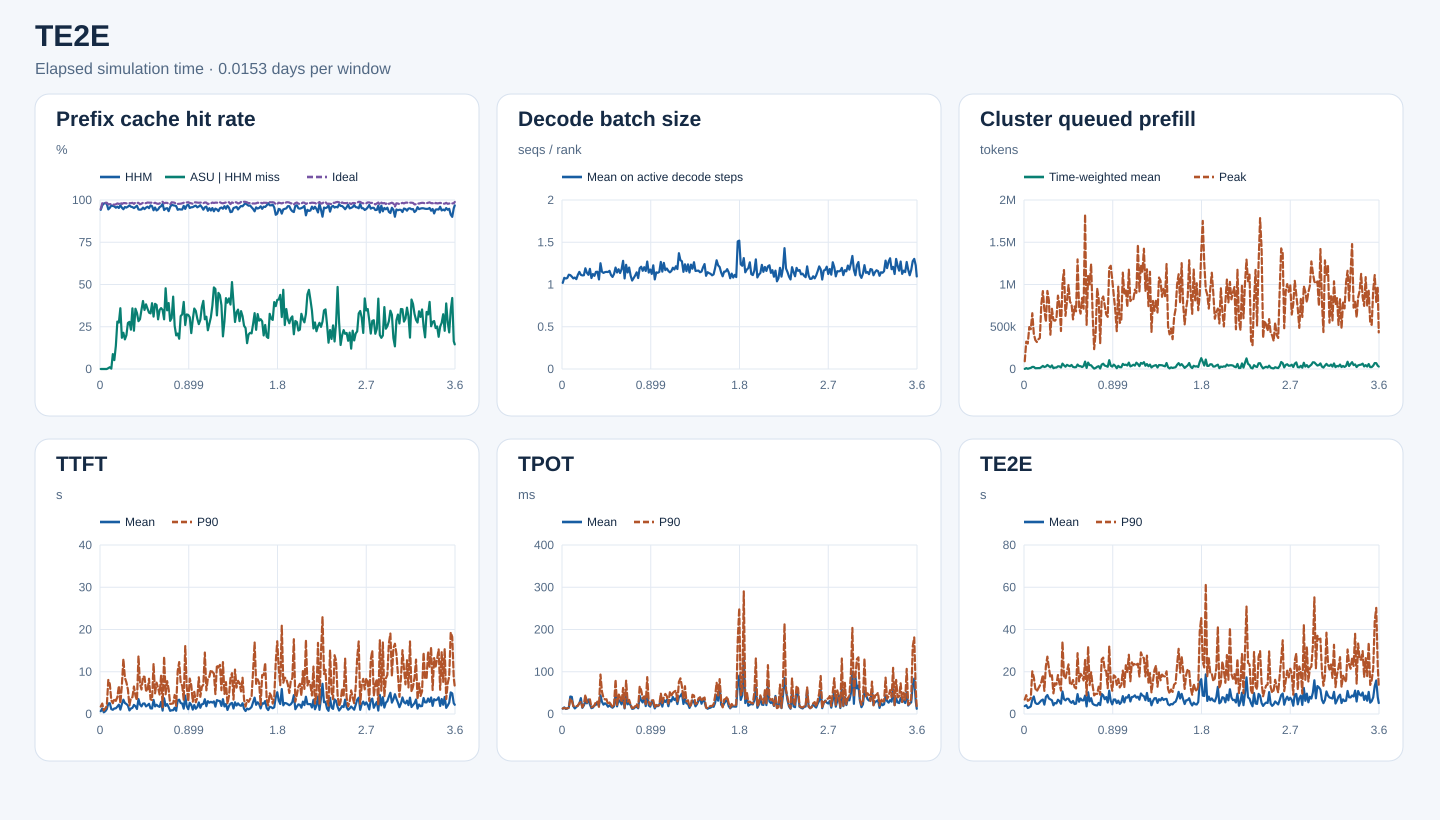

Data behind this chart, as committed beside it:
start_s, end_s, requests, input_tokens, hhm_hit_tokens, asu_hit_tokens, ideal_hit_tokens, hhm_hit_rate, asu_hit_rate_on_hhm_miss, ideal_hit_rate, decode_rank_steps, decode_bs_mean, queued_prefill_tokens_mean, queued_prefill_tokens_peak, ttft_samples, ttft_mean_ms, ttft_p90_ms, tpot_samples, tpot_mean_ms, tpot_p90_ms, te2e_samples, te2e_mean_ms, te2e_p90_ms
0, 1320, 475, 8471313, 7978384, 0, 8023920, 0.9418, 0.0, 0.9472, 27156, 1.019, 1047, 91888, 475, 657.2, 1764, 475, 12.67, 13.14, 475, 3728, 6814
1320, 2640, 771, 27551061, 26677120, 0, 27018816, 0.9683, 0.0, 0.9807, 41789, 1.079, 10486, 323771, 771, 1309, 2466, 771, 15.61, 14.15, 771, 4161, 8912
2640, 3960, 798, 21323936, 20877808, 0, 20922928, 0.9791, 0.0, 0.9812, 40028, 1.071, 2338, 301074, 798, 394.2, 839.7, 798, 11.95, 13, 798, 2845, 6236
3960, 5280, 1038, 39839113, 39087776, 0, 39174560, 0.9811, 0.0, 0.9833, 51778, 1.077, 8498, 496257, 1038, 647.5, 1297, 1038, 12.97, 13.53, 1038, 3149, 6670
5280, 6600, 1032, 41538501, 40589328, 0, 40875984, 0.9771, 0.0, 0.9841, 43750, 1.116, 12775, 471095, 1032, 1146, 1895, 1032, 15.06, 14.59, 1032, 3614, 7545
6600, 7920, 1033, 33281600, 31430048, 9472, 32413536, 0.9444, 0.005116, 0.9739, 47197, 1.111, 25055, 660077, 1033, 2494, 8054, 1033, 41.35, 36.13, 1033, 6768, 20199
7920, 9240, 998, 41606878, 39679584, 20560, 40589760, 0.9537, 0.01067, 0.9756, 57729, 1.093, 24689, 416257, 998, 2559, 7097, 998, 40.54, 31.88, 998, 8288, 17344
9240, 10560, 802, 34012293, 32909776, 2336, 33162352, 0.9676, 0.002119, 0.975, 57339, 1.073, 9367, 343396, 802, 1153, 3240, 802, 18.41, 18.88, 802, 5325, 12058
10560, 11880, 866, 30970439, 29879040, 96256, 30144752, 0.9648, 0.0882, 0.9733, 57984, 1.082, 9594, 319487, 866, 995.4, 2551, 866, 13.21, 17.5, 866, 4754, 10728
11880, 13200, 865, 31309789, 30135696, 61744, 30445600, 0.9625, 0.05259, 0.9724, 53297, 1.063, 10792, 350962, 865, 1314, 3622, 865, 16.44, 18.39, 865, 4854, 12131
13200, 14520, 943, 29942595, 28575232, 186992, 29169488, 0.9543, 0.1368, 0.9742, 63827, 1.114, 10765, 367041, 943, 1343, 3102, 943, 20.05, 19.43, 943, 5652, 13417
14520, 15840, 1064, 46177781, 44347008, 513728, 45245536, 0.9604, 0.2806, 0.9798, 66023, 1.149, 21987, 769689, 1064, 1751, 3976, 1064, 25.1, 25.82, 1064, 6444, 15156
15840, 17160, 1059, 43685397, 41627232, 565232, 42677232, 0.9529, 0.2746, 0.9769, 62035, 1.114, 36583, 922021, 1059, 2217, 6661, 1059, 37.56, 28.68, 1059, 6850, 18454
17160, 18480, 1096, 51832815, 50222288, 579104, 51086192, 0.9689, 0.3596, 0.9856, 67835, 1.108, 23556, 700797, 1096, 1036, 2505, 1096, 14.61, 15.92, 1096, 4447, 10939
18480, 19800, 795, 43169238, 41212848, 361376, 42137584, 0.9547, 0.1847, 0.9761, 62080, 1.11, 29597, 557922, 795, 2334, 6781, 795, 20.3, 24.05, 795, 8086, 22571
19800, 21120, 933, 43679874, 41293760, 511648, 42867552, 0.9454, 0.2144, 0.9814, 56915, 1.192, 47692, 923576, 933, 3379, 13032, 933, 29.23, 45.32, 933, 8980, 27152
21120, 22440, 974, 45384660, 43500144, 330288, 44558544, 0.9585, 0.1753, 0.9818, 58687, 1.138, 34078, 812465, 974, 2598, 8595, 974, 25.23, 27.39, 974, 7359, 21835
22440, 23760, 1219, 49907907, 47672608, 446592, 48915504, 0.9552, 0.1998, 0.9801, 57475, 1.115, 20574, 405776, 1219, 2357, 7481, 1219, 34.32, 30.98, 1219, 6891, 17150
23760, 25080, 1396, 58979812, 56654080, 633712, 57859024, 0.9606, 0.2725, 0.981, 81916, 1.185, 42072, 712947, 1396, 2013, 5787, 1396, 22.65, 34.68, 1396, 6500, 18338
25080, 26400, 937, 41648829, 40323072, 369616, 40868896, 0.9682, 0.2788, 0.9813, 55960, 1.076, 9537, 578418, 937, 848.4, 2016, 937, 13.85, 15.78, 937, 4130, 9760
26400, 27720, 1071, 39946289, 38357664, 369680, 39196208, 0.9602, 0.2327, 0.9812, 68508, 1.124, 17360, 571200, 1071, 1295, 3832, 1071, 15.16, 17.68, 1071, 5201, 14535
27720, 29040, 1051, 42808779, 41021552, 641456, 42086192, 0.9583, 0.3589, 0.9831, 58361, 1.102, 17205, 593690, 1051, 1448, 3962, 1051, 20.28, 20.08, 1051, 5033, 13960
29040, 30360, 1209, 45908612, 43712128, 497712, 44857440, 0.9522, 0.2266, 0.9771, 70441, 1.149, 32023, 868339, 1209, 2148, 6507, 1209, 21.71, 29.38, 1209, 6735, 18442
30360, 31680, 1318, 60827332, 58322992, 893184, 59927280, 0.9588, 0.3567, 0.9852, 73524, 1.151, 30605, 762330, 1318, 1837, 4312, 1318, 28.01, 29.23, 1318, 6111, 14274
31680, 33000, 944, 47958906, 46338688, 536992, 47145328, 0.9662, 0.3314, 0.983, 55623, 1.06, 17622, 449448, 944, 1190, 3263, 944, 19, 16.99, 944, 4859, 11109
33000, 34320, 1227, 62572729, 59068320, 991792, 61517712, 0.944, 0.283, 0.9831, 75496, 1.252, 63832, 1014035, 1227, 3529, 13719, 1227, 44.59, 93.34, 1227, 10651, 34267
34320, 35640, 1371, 52067382, 49085328, 877952, 50744032, 0.9427, 0.2944, 0.9746, 72834, 1.151, 43134, 1171532, 1371, 2262, 7161, 1371, 28.86, 52.62, 1371, 7077, 18021
35640, 36960, 1212, 45428739, 42891744, 889120, 44443456, 0.9442, 0.3505, 0.9783, 71458, 1.137, 26839, 628805, 1212, 1801, 5803, 1212, 22.13, 38.14, 1212, 6459, 16725
36960, 38280, 1339, 67108707, 64091136, 1213840, 66010192, 0.955, 0.4023, 0.9836, 75584, 1.147, 49110, 802702, 1339, 2458, 8878, 1339, 25.35, 34.35, 1339, 7226, 20188
38280, 39600, 1078, 50038757, 47340128, 942480, 49066064, 0.9461, 0.3492, 0.9806, 64631, 1.149, 39095, 994009, 1078, 2512, 8810, 1078, 22.76, 34.85, 1078, 7173, 23486
39600, 40920, 1301, 57083399, 54517136, 981936, 56026736, 0.955, 0.3826, 0.9815, 78232, 1.147, 33189, 795041, 1301, 1799, 5569, 1301, 17.26, 22.66, 1301, 5897, 14030
40920, 42240, 1279, 62885342, 60385216, 892512, 61947968, 0.9602, 0.357, 0.9851, 53828, 1.162, 47663, 769285, 1279, 2071, 5406, 1279, 20.53, 27.24, 1279, 5274, 13977
42240, 43560, 796, 44604311, 42447184, 719056, 43904592, 0.9516, 0.3333, 0.9843, 44154, 1.112, 24414, 587003, 796, 2415, 8344, 796, 17.33, 22.32, 796, 6187, 16093
43560, 44880, 916, 48651156, 47103456, 509280, 47864608, 0.9682, 0.3291, 0.9838, 54076, 1.09, 20294, 740607, 916, 1335, 3475, 916, 14.85, 15.96, 916, 4724, 12701
44880, 46200, 1154, 54722346, 52745344, 769696, 53858608, 0.9639, 0.3893, 0.9842, 59901, 1.125, 21604, 682864, 1154, 1304, 3300, 1154, 18.38, 21.5, 1154, 4905, 12083
46200, 47520, 1219, 53554247, 50295136, 1010736, 52505040, 0.9391, 0.3101, 0.9804, 59934, 1.201, 52724, 1297047, 1219, 3332, 11901, 1219, 46.94, 81.31, 1219, 9418, 28793
47520, 48840, 1338, 59037621, 56405968, 1014592, 58080016, 0.9554, 0.3855, 0.9838, 77354, 1.142, 34381, 735701, 1338, 1797, 4889, 1338, 18.12, 21.39, 1338, 5804, 15457
48840, 50160, 1456, 54677319, 51293808, 1282448, 53545024, 0.9381, 0.379, 0.9793, 77162, 1.18, 33506, 655543, 1456, 2184, 7424, 1456, 33.5, 47.58, 1456, 7341, 19017
50160, 51480, 1182, 40812662, 38538256, 668208, 39878496, 0.9443, 0.2938, 0.9771, 63414, 1.136, 23176, 839750, 1182, 1851, 6208, 1182, 29.33, 39.1, 1182, 6458, 18022
51480, 52800, 1535, 66798232, 63968272, 987376, 65441984, 0.9576, 0.3489, 0.9797, 87478, 1.181, 34824, 713875, 1535, 1693, 4613, 1535, 22.79, 28.34, 1535, 6450, 15861
52800, 54120, 1867, 101135698, 97402768, 1345440, 99804912, 0.9631, 0.3604, 0.9868, 88839, 1.28, 87495, 1830009, 1867, 2872, 9074, 1867, 42.59, 61.66, 1867, 8713, 25580
54120, 55440, 1051, 56667071, 55349664, 460416, 56048848, 0.9768, 0.3495, 0.9891, 56207, 1.072, 12624, 522526, 1051, 802.7, 1615, 1051, 13.26, 14.99, 1051, 3604, 8823
55440, 56760, 1339, 68425002, 64365360, 1193344, 67081152, 0.9407, 0.294, 0.9804, 67726, 1.233, 75704, 1100815, 1339, 3729, 13598, 1339, 42.2, 78.79, 1339, 10315, 31990
56760, 58080, 1447, 69678511, 66131872, 1694288, 68526912, 0.9491, 0.4777, 0.9835, 73708, 1.142, 46436, 1001133, 1447, 1911, 4675, 1447, 22.93, 29.09, 1447, 5954, 13680
58080, 59400, 1306, 56955227, 54202240, 955568, 55996496, 0.9517, 0.3471, 0.9832, 77203, 1.201, 44023, 1241793, 1306, 2351, 7783, 1306, 26.61, 33.44, 1306, 7470, 19738
59400, 60720, 1128, 36020714, 33645104, 926928, 35212016, 0.934, 0.3902, 0.9775, 57483, 1.104, 21931, 642341, 1128, 1623, 5850, 1128, 20.43, 21.73, 1128, 4877, 13392
60720, 62040, 742, 25526683, 24471072, 300720, 24866048, 0.9586, 0.2849, 0.9741, 55383, 1.047, 4820, 234768, 742, 751.8, 2391, 742, 12.16, 14.13, 742, 4375, 8789
62040, 63360, 892, 43989826, 42794432, 360272, 43397840, 0.9728, 0.3014, 0.9865, 54888, 1.076, 11802, 426905, 892, 886.1, 2432, 892, 12.79, 14.81, 892, 4127, 9534
63360, 64680, 1531, 71099652, 68864288, 957264, 70065856, 0.9686, 0.4282, 0.9855, 78640, 1.107, 26307, 953358, 1531, 894.2, 2513, 1531, 16.37, 18.17, 1531, 4025, 9535
64680, 66000, 1338, 63470344, 61374752, 534176, 62436560, 0.967, 0.2549, 0.9837, 72825, 1.144, 33398, 831778, 1338, 1491, 4506, 1338, 17.02, 23.91, 1338, 5236, 12920
66000, 67320, 982, 34281732, 33053184, 244160, 33502064, 0.9642, 0.1987, 0.9773, 59238, 1.076, 5622, 306616, 982, 765.2, 1918, 982, 13.51, 15.54, 982, 4242, 9117
67320, 68640, 1379, 56568425, 53290816, 687488, 55265680, 0.9421, 0.2098, 0.977, 68789, 1.193, 52478, 821982, 1379, 3244, 10179, 1379, 43.01, 65.29, 1379, 9480, 25862
68640, 69960, 1339, 59467511, 56234512, 578784, 58131344, 0.9456, 0.179, 0.9775, 65546, 1.21, 62604, 857709, 1339, 3383, 12288, 1339, 32.11, 56.04, 1339, 8829, 26674
69960, 71280, 1248, 52676711, 49714592, 927552, 51543232, 0.9438, 0.3131, 0.9785, 70131, 1.162, 40676, 752765, 1248, 2585, 7354, 1248, 27.28, 36.31, 1248, 7005, 20904
71280, 72600, 1351, 53212752, 50214992, 969008, 52176288, 0.9437, 0.3232, 0.9805, 72663, 1.204, 34778, 646062, 1351, 2473, 6698, 1351, 41.01, 41.35, 1351, 8021, 20315
72600, 73920, 1528, 75135872, 72540192, 1030176, 73912992, 0.9655, 0.3969, 0.9837, 80364, 1.16, 26220, 617354, 1528, 1266, 3340, 1528, 18.72, 23.52, 1528, 5431, 12215
73920, 75240, 1494, 76263459, 72249232, 1043904, 74998352, 0.9474, 0.2601, 0.9834, 85004, 1.272, 104163, 1195499, 1494, 4362, 16084, 1494, 49.51, 87.28, 1494, 11005, 31965
75240, 76560, 1335, 68963103, 66702976, 729728, 67971232, 0.9672, 0.3229, 0.9856, 74515, 1.141, 39117, 1221492, 1335, 1842, 6371, 1335, 20.18, 27.78, 1335, 6230, 15204
76560, 77880, 1485, 77119657, 75034176, 667904, 76098912, 0.973, 0.3203, 0.9868, 76970, 1.177, 28303, 1057264, 1485, 1140, 2964, 1485, 17.46, 20.88, 1485, 4558, 11000
77880, 79200, 1257, 60827722, 57951328, 880208, 59772464, 0.9527, 0.306, 0.9827, 59932, 1.125, 51878, 873378, 1257, 2640, 8385, 1257, 30.51, 32.17, 1257, 6878, 18309
... 176 more rows
